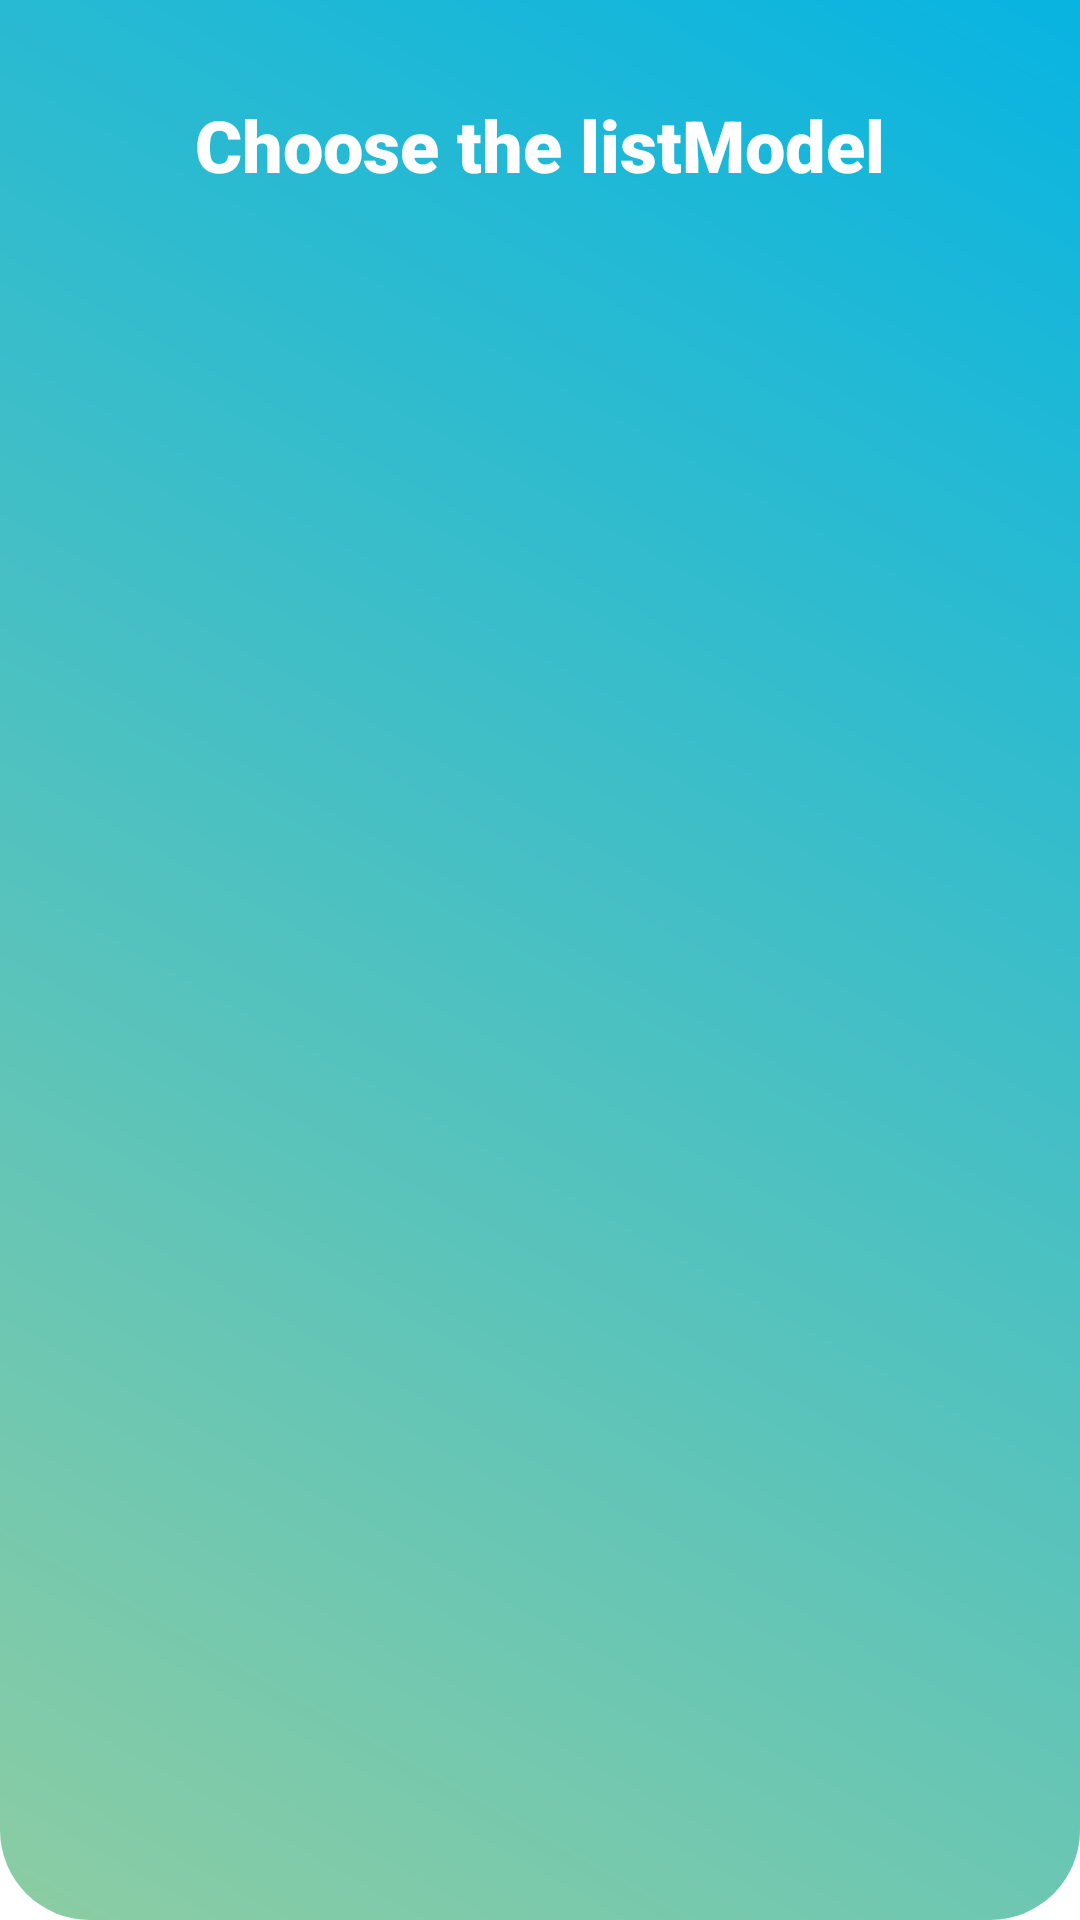

The Android layout XML behind this screen, and the referenced resources:
<!-- AndroidManifest.xml: application theme Theme.Fragments -->
<!-- res/layout/form_movie_to_list.xml -->
<?xml version="1.0" encoding="utf-8"?>
<androidx.constraintlayout.widget.ConstraintLayout xmlns:android="http://schemas.android.com/apk/res/android"
    xmlns:app="http://schemas.android.com/apk/res-auto"
    xmlns:tools="http://schemas.android.com/tools"
    android:layout_width="wrap_content"
    android:layout_height="wrap_content"
    android:background="@drawable/gradient_layout">

    <TextView
        android:id="@+id/sectionTitle"
        android:layout_width="wrap_content"
        android:layout_height="wrap_content"
        android:layout_marginStart="32dp"
        android:layout_marginTop="32dp"
        android:layout_marginEnd="32dp"
        android:fontFamily="sans-serif-black"
        android:text="Choose the listModel"
        android:textColor="#FFFFFF"
        android:textSize="24sp"
        app:layout_constraintEnd_toEndOf="parent"
        app:layout_constraintStart_toStartOf="parent"
        app:layout_constraintTop_toTopOf="parent" />

    <androidx.recyclerview.widget.RecyclerView
        android:id="@+id/recyclerList"
        android:layout_width="250dp"
        android:layout_height="200dp"
        android:layout_marginStart="32dp"
        android:layout_marginTop="24dp"
        android:layout_marginEnd="32dp"
        android:layout_marginBottom="32dp"
        app:layout_constraintBottom_toBottomOf="parent"
        app:layout_constraintEnd_toEndOf="parent"
        app:layout_constraintStart_toStartOf="parent"
        app:layout_constraintTop_toBottomOf="@+id/sectionTitle" />

</androidx.constraintlayout.widget.ConstraintLayout>
<!-- resources referenced by this layout -->
<resources>
  <!-- drawable gradient_layout (drawable) -->
  <?xml version="1.0" encoding="utf-8"?>
  <shape xmlns:android="http://schemas.android.com/apk/res/android"
  android:shape="rectangle">
      <corners android:bottomRightRadius="30dp" android:bottomLeftRadius="30dp"
          android:topLeftRadius="0dp" android:topRightRadius="0dp"/>
  
      <gradient
      android:startColor="#8ccda3"
      android:endColor="#08b4e1"
      android:angle="45"/>
  </shape>
  <style name="Theme.Fragments" parent="Theme.MaterialComponents.DayNight.NoActionBar">
          
          <item name="colorPrimary">@color/colorPrimary</item>
          <item name="colorPrimaryVariant">@color/colorPrimary</item>
          <item name="colorOnPrimary">@color/white</item>
          
          <item name="colorSecondary">@color/colorSecondary</item>
          <item name="colorSecondaryVariant">@color/colorSecondary</item>
          <item name="colorOnSecondary">@color/black</item>
          
          <item name="android:statusBarColor" tools:targetApi="l">?attr/colorPrimaryVariant</item>
          
      </style>
  <color name="colorPrimary">#8ccda3</color>
  <color name="white">#FFFFFFFF</color>
  <color name="colorSecondary">#08b4e1</color>
  <color name="black">#FF000000</color>
</resources>
